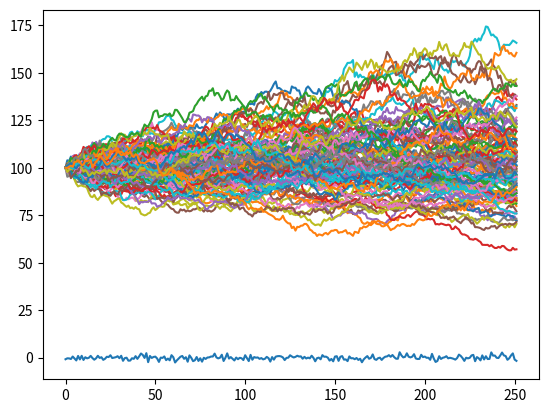

Recreate this plot in Python.
import numpy as np
from matplotlib import pyplot as plt
import math
import pandas as pd

#Variables
S = 100  #Beginning Stock Price
Sigma = 0.20  #Volatility
r = 0.05  #risk free rate
T = 1  #TimePeriod in Years
dt = 1/252  #timestep  1/252 is daily using trading days

#Generate Phi Values
x = np.random.standard_normal(int(T/dt))

get_ipython().magic('matplotlib inline')
#plot of Phi Values

plt.plot(x)
plt.show()

#Calculation of Phi average - should be approximately zero
mean = np.mean(x)
mean

#Calculation of Phi standard deviation - should be approximately 1
stdev = np.std(x)
stdev

get_ipython().magic('matplotlib inline')
#Generation of single realization of the log normal random walk
walk = np.zeros_like(x)

walk[0]=S

for step in range(1,252):
    walk[step] = walk[step-1] * math.exp( (r-(.5*Sigma**2))*dt + (Sigma*x[step]*math.sqrt(dt)) )

plt.plot(walk)
plt.show()

paths = 100  #set number of realizations to calculate

get_ipython().magic('matplotlib inline')
total_steps = 252*T
simulation = np.zeros((paths, total_steps))  #Setup empty numpy array to hold data
FV = np.zeros(paths)  #Setup empty numpy array to hold ending values of simulations

for sim in range(0,paths):
    simulation[sim,0] = S  #set V0 to S
    phi = np.random.standard_normal(int(T*252))  #Generate unique random numbers for each simulation
    for step in range(1,int(252*T)):
        simulation[sim,step] = simulation[sim,step-1] * math.exp( (r-(.5*Sigma**2))*dt + (Sigma*phi[step]*math.sqrt(dt)) )
        FV[sim] = simulation[sim,total_steps-1]

plt.plot(np.transpose(simulation))
plt.show()

#Average of simulation ending values
sim_avg = np.mean(FV)
sim_avg

#Standard Deviation of ending values
sim_std = np.std(FV)
sim_std

sim_min, sim_max = np.min(FV), np.max(FV)
sim_min, sim_max

#Sigma deviation - Minimum
(S - sim_min) / sim_std

#Sigma deviation - Maximum
(sim_max - S) / sim_std





